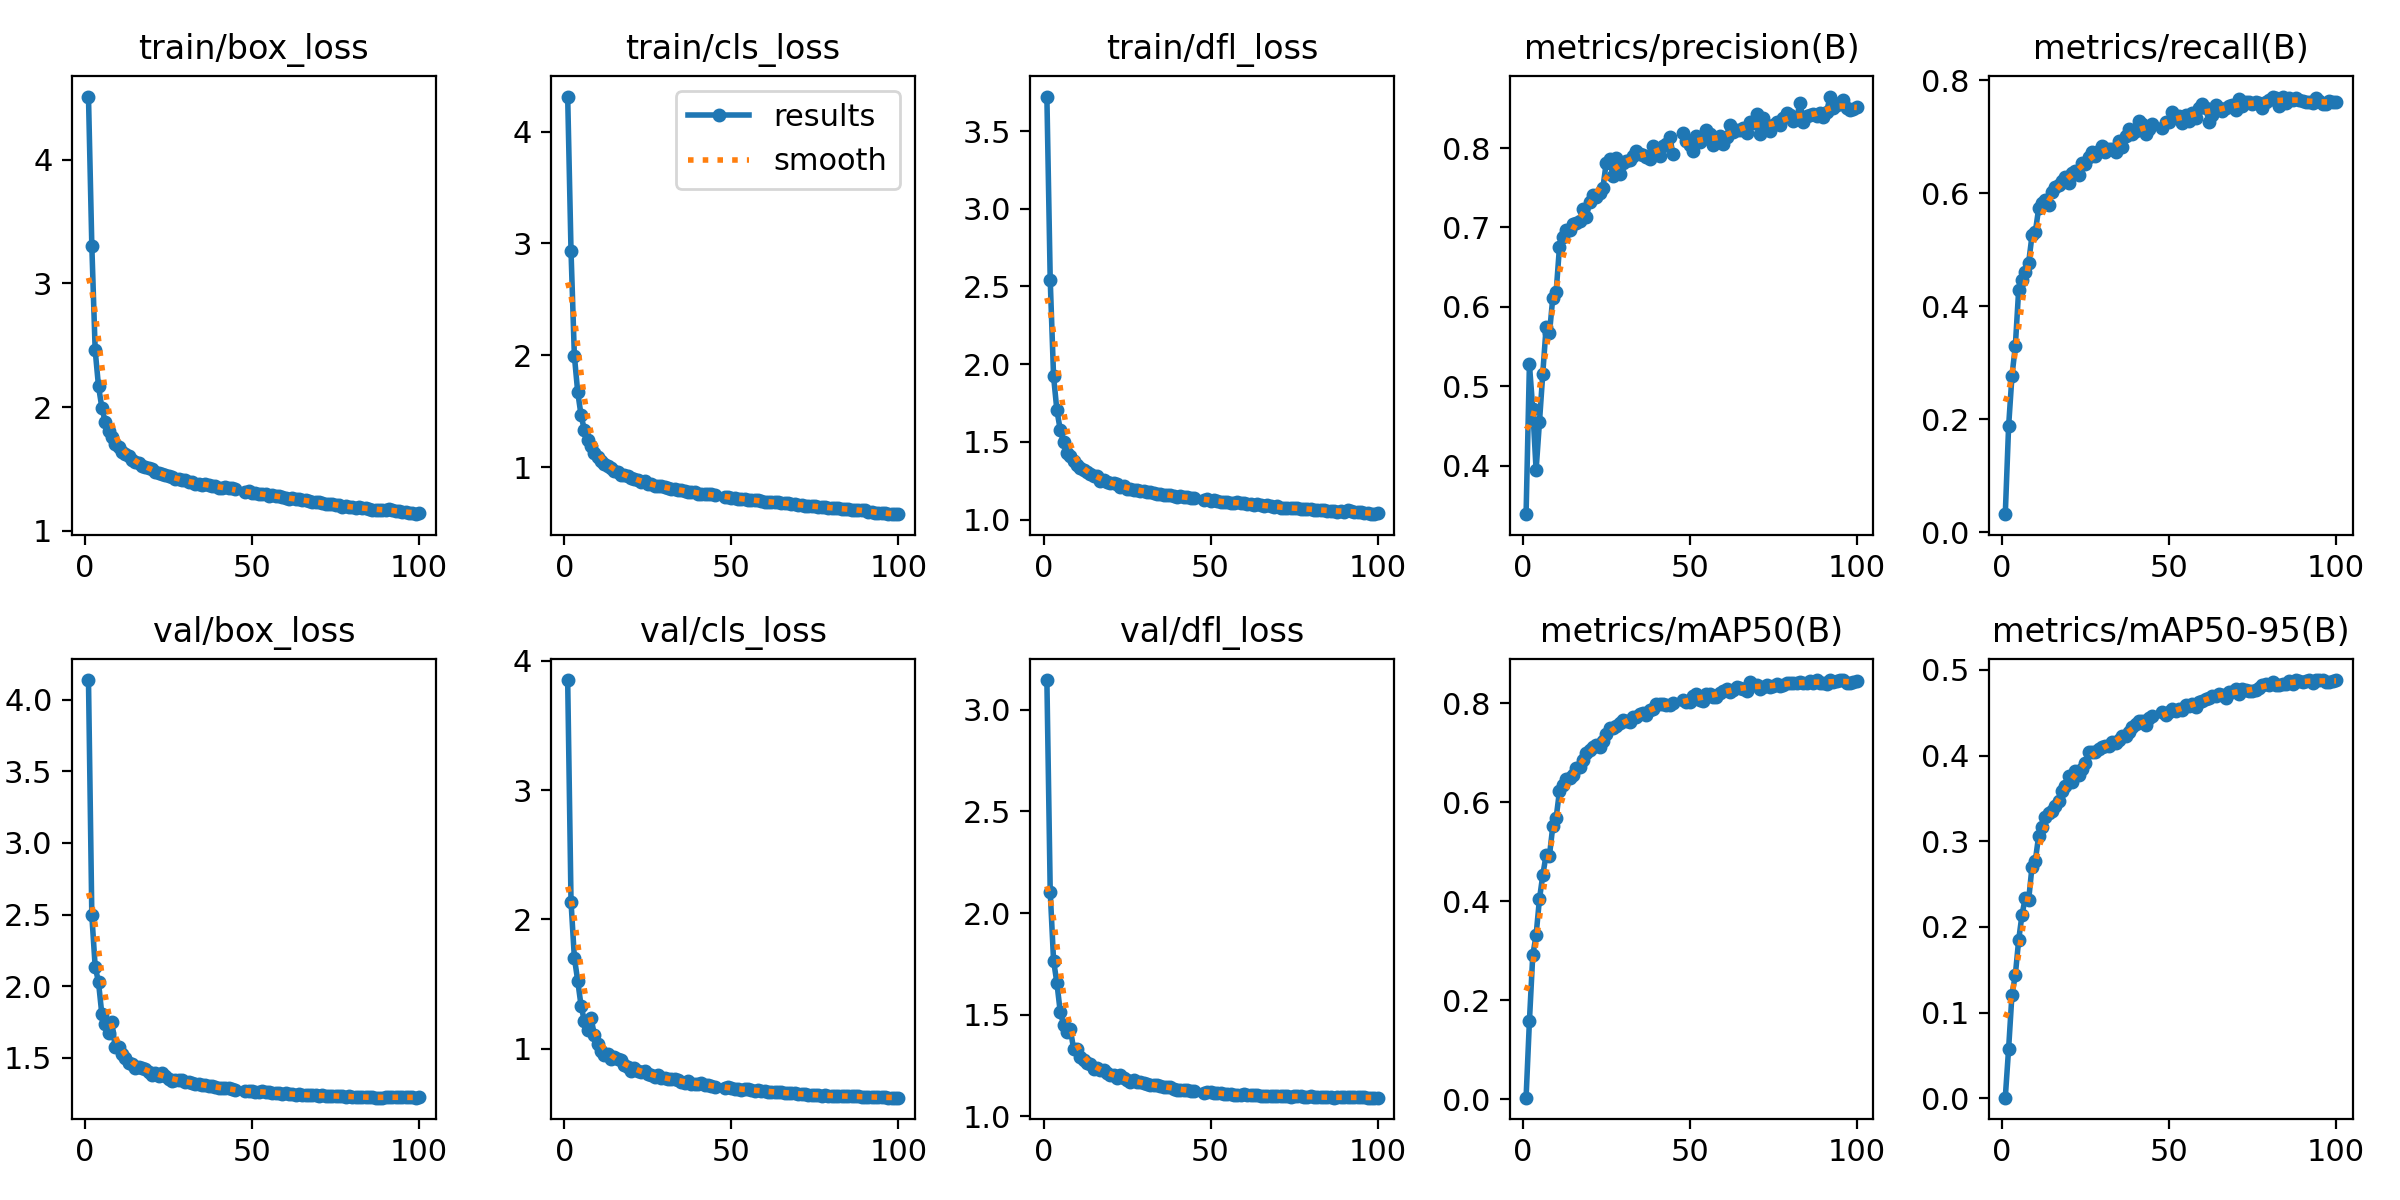

The data file committed next to this chart (first rows):
epoch, time, train/box_loss, train/cls_loss, train/dfl_loss, metrics/precision(B), metrics/recall(B), metrics/mAP50(B), metrics/mAP50-95(B), val/box_loss, val/cls_loss, val/dfl_loss, lr/pg0, lr/pg1, lr/pg2
1, 253.1, 4.511, 4.312, 3.722, 0.339, 0.03183, 0.00288, 0.00068, 4.137, 3.851, 3.147, 0.07003, 0.00333, 0.00333
2, 503.3, 3.304, 2.932, 2.543, 0.5276, 0.1877, 0.1576, 0.05799, 2.497, 2.137, 2.106, 0.03996, 0.006597, 0.006597
3, 752.1, 2.461, 1.999, 1.922, 0.4716, 0.2765, 0.2907, 0.121, 2.138, 1.704, 1.767, 0.009831, 0.009799, 0.009799
4, 998.7, 2.168, 1.675, 1.702, 0.3946, 0.3289, 0.3317, 0.1435, 2.029, 1.525, 1.656, 0.009703, 0.009703, 0.009703
5, 1244, 1.996, 1.467, 1.578, 0.4546, 0.4278, 0.4042, 0.1844, 1.805, 1.333, 1.514, 0.009604, 0.009604, 0.009604
6, 1490, 1.88, 1.334, 1.497, 0.516, 0.4457, 0.4528, 0.2139, 1.734, 1.213, 1.452, 0.009505, 0.009505, 0.009505
7, 1735, 1.809, 1.246, 1.43, 0.5747, 0.4602, 0.494, 0.2343, 1.672, 1.143, 1.413, 0.009406, 0.009406, 0.009406
8, 1980, 1.76, 1.189, 1.407, 0.5668, 0.4772, 0.4924, 0.2316, 1.748, 1.236, 1.431, 0.009307, 0.009307, 0.009307
9, 2225, 1.7, 1.132, 1.376, 0.6117, 0.5253, 0.5517, 0.2703, 1.573, 1.103, 1.332, 0.009208, 0.009208, 0.009208
10, 2472, 1.676, 1.089, 1.348, 0.6185, 0.5315, 0.5688, 0.2775, 1.574, 1.031, 1.333, 0.009109, 0.009109, 0.009109
11, 2717, 1.639, 1.055, 1.332, 0.6758, 0.5735, 0.6227, 0.3066, 1.527, 0.9838, 1.292, 0.00901, 0.00901, 0.00901
12, 2963, 1.62, 1.033, 1.319, 0.6885, 0.5825, 0.6354, 0.3167, 1.497, 0.9516, 1.277, 0.008911, 0.008911, 0.008911
13, 3208, 1.6, 1.016, 1.305, 0.6964, 0.5881, 0.6472, 0.3283, 1.468, 0.9562, 1.264, 0.008812, 0.008812, 0.008812
14, 3454, 1.571, 0.9912, 1.292, 0.6965, 0.5785, 0.6495, 0.3329, 1.459, 0.9171, 1.255, 0.008713, 0.008713, 0.008713
15, 3699, 1.553, 0.9724, 1.284, 0.7044, 0.603, 0.6557, 0.3357, 1.431, 0.9327, 1.233, 0.008614, 0.008614, 0.008614
16, 3944, 1.551, 0.9568, 1.278, 0.7051, 0.6111, 0.6695, 0.3408, 1.439, 0.9189, 1.238, 0.008515, 0.008515, 0.008515
17, 4190, 1.52, 0.9342, 1.25, 0.7082, 0.6143, 0.6724, 0.3471, 1.43, 0.9138, 1.227, 0.008416, 0.008416, 0.008416
18, 4435, 1.518, 0.9335, 1.256, 0.7234, 0.6218, 0.6865, 0.3589, 1.425, 0.8748, 1.228, 0.008317, 0.008317, 0.008317
19, 4679, 1.503, 0.9194, 1.245, 0.7132, 0.6281, 0.6994, 0.3643, 1.403, 0.8532, 1.212, 0.008218, 0.008218, 0.008218
20, 4926, 1.495, 0.9074, 1.234, 0.7319, 0.619, 0.7054, 0.376, 1.383, 0.8274, 1.201, 0.008119, 0.008119, 0.008119
21, 5170, 1.477, 0.898, 1.232, 0.7409, 0.6358, 0.7115, 0.3688, 1.396, 0.8486, 1.203, 0.00802, 0.00802, 0.00802
22, 5416, 1.467, 0.8909, 1.227, 0.7379, 0.6394, 0.7164, 0.3825, 1.373, 0.8284, 1.19, 0.007921, 0.007921, 0.007921
23, 5661, 1.455, 0.8746, 1.21, 0.7432, 0.6325, 0.7128, 0.3768, 1.396, 0.8207, 1.204, 0.007822, 0.007822, 0.007822
24, 5906, 1.454, 0.876, 1.215, 0.7503, 0.6528, 0.7237, 0.3846, 1.375, 0.8274, 1.188, 0.007723, 0.007723, 0.007723
25, 6152, 1.44, 0.8508, 1.199, 0.7814, 0.6522, 0.7387, 0.3916, 1.357, 0.8065, 1.179, 0.007624, 0.007624, 0.007624
26, 6397, 1.431, 0.8483, 1.199, 0.7861, 0.6639, 0.7494, 0.4037, 1.34, 0.7939, 1.171, 0.007525, 0.007525, 0.007525
27, 6643, 1.419, 0.8385, 1.188, 0.7654, 0.6729, 0.7501, 0.4042, 1.347, 0.7815, 1.177, 0.007426, 0.007426, 0.007426
28, 6889, 1.418, 0.833, 1.191, 0.7871, 0.6662, 0.7537, 0.4042, 1.344, 0.7935, 1.167, 0.007327, 0.007327, 0.007327
29, 7134, 1.41, 0.8308, 1.187, 0.7675, 0.6748, 0.7596, 0.4074, 1.345, 0.7755, 1.167, 0.007228, 0.007228, 0.007228
30, 7380, 1.409, 0.8234, 1.185, 0.7813, 0.683, 0.7666, 0.4099, 1.332, 0.7691, 1.166, 0.007129, 0.007129, 0.007129
31, 7626, 1.391, 0.8125, 1.18, 0.7843, 0.6726, 0.7653, 0.4109, 1.331, 0.7625, 1.158, 0.00703, 0.00703, 0.00703
32, 7871, 1.392, 0.8114, 1.175, 0.7851, 0.6777, 0.7628, 0.4107, 1.325, 0.763, 1.156, 0.006931, 0.006931, 0.006931
33, 8116, 1.381, 0.8079, 1.173, 0.7896, 0.6787, 0.7722, 0.4158, 1.319, 0.7651, 1.153, 0.006832, 0.006832, 0.006832
34, 8362, 1.378, 0.8002, 1.168, 0.7967, 0.6723, 0.773, 0.4152, 1.32, 0.7549, 1.153, 0.006733, 0.006733, 0.006733
35, 8607, 1.372, 0.7964, 1.163, 0.792, 0.6917, 0.7783, 0.4177, 1.314, 0.7427, 1.149, 0.006634, 0.006634, 0.006634
36, 8852, 1.377, 0.7931, 1.161, 0.7912, 0.6814, 0.7802, 0.4227, 1.308, 0.7367, 1.147, 0.006535, 0.006535, 0.006535
37, 9097, 1.368, 0.7818, 1.158, 0.789, 0.7017, 0.7769, 0.4232, 1.302, 0.7456, 1.142, 0.006436, 0.006436, 0.006436
38, 9342, 1.365, 0.7836, 1.158, 0.7865, 0.7134, 0.7874, 0.4278, 1.302, 0.7262, 1.143, 0.006337, 0.006337, 0.006337
39, 9587, 1.36, 0.7779, 1.151, 0.803, 0.7043, 0.7892, 0.4332, 1.297, 0.7279, 1.137, 0.006238, 0.006238, 0.006238
40, 9832, 1.347, 0.7663, 1.148, 0.7928, 0.7094, 0.7987, 0.4365, 1.289, 0.7288, 1.129, 0.006139, 0.006139, 0.006139
41, 10077, 1.348, 0.7652, 1.151, 0.7906, 0.728, 0.7986, 0.441, 1.287, 0.7305, 1.131, 0.00604, 0.00604, 0.00604
42, 10323, 1.351, 0.7667, 1.146, 0.8025, 0.7217, 0.7987, 0.44, 1.29, 0.7208, 1.132, 0.005941, 0.005941, 0.005941
43, 10568, 1.342, 0.7641, 1.145, 0.8054, 0.7049, 0.7966, 0.4357, 1.289, 0.7189, 1.131, 0.005842, 0.005842, 0.005842
44, 10814, 1.341, 0.7597, 1.141, 0.8145, 0.7144, 0.797, 0.444, 1.28, 0.7119, 1.127, 0.005743, 0.005743, 0.005743
45, 11059, 1.333, 0.7572, 1.136, 0.792, 0.7219, 0.8007, 0.4463, 1.276, 0.7051, 1.127, 0.005644, 0.005644, 0.005644
47, 260.9, 1.31, 0.7382, 1.131, 0.7995, 0.7216, 0.7962, 0.4389, 1.275, 0.7044, 1.124, 0.005446, 0.005446, 0.005446
48, 510.8, 1.313, 0.7386, 1.128, 0.8184, 0.7153, 0.8079, 0.451, 1.267, 0.6966, 1.117, 0.005347, 0.005347, 0.005347
49, 761.3, 1.319, 0.7399, 1.131, 0.8084, 0.7263, 0.8039, 0.4473, 1.267, 0.6998, 1.119, 0.005248, 0.005248, 0.005248
50, 1012, 1.304, 0.7259, 1.122, 0.8044, 0.7265, 0.8034, 0.4506, 1.273, 0.6936, 1.121, 0.005149, 0.005149, 0.005149
51, 1263, 1.306, 0.7308, 1.126, 0.7959, 0.7442, 0.8145, 0.4549, 1.26, 0.6894, 1.113, 0.00505, 0.00505, 0.00505
52, 1512, 1.293, 0.7222, 1.118, 0.8149, 0.7344, 0.8191, 0.452, 1.265, 0.6858, 1.115, 0.004951, 0.004951, 0.004951
53, 1760, 1.298, 0.7198, 1.113, 0.808, 0.7373, 0.8061, 0.454, 1.267, 0.6795, 1.114, 0.004852, 0.004852, 0.004852
54, 2007, 1.293, 0.7195, 1.114, 0.8117, 0.7237, 0.8054, 0.4535, 1.262, 0.6861, 1.109, 0.004753, 0.004753, 0.004753
55, 2255, 1.281, 0.7111, 1.111, 0.8223, 0.7378, 0.8183, 0.4588, 1.259, 0.6848, 1.112, 0.004654, 0.004654, 0.004654
56, 2503, 1.285, 0.7069, 1.11, 0.8174, 0.7279, 0.8183, 0.4581, 1.254, 0.6813, 1.11, 0.004555, 0.004555, 0.004555
57, 2751, 1.279, 0.7063, 1.11, 0.8044, 0.7428, 0.8137, 0.46, 1.253, 0.6732, 1.106, 0.004456, 0.004456, 0.004456
58, 3000, 1.281, 0.7082, 1.111, 0.8072, 0.734, 0.8132, 0.4567, 1.254, 0.678, 1.106, 0.004357, 0.004357, 0.004357
59, 3248, 1.27, 0.7012, 1.105, 0.8149, 0.7511, 0.8218, 0.4626, 1.251, 0.6702, 1.107, 0.004258, 0.004258, 0.004258
60, 3495, 1.267, 0.695, 1.107, 0.8049, 0.7576, 0.8253, 0.4637, 1.253, 0.6679, 1.109, 0.004159, 0.004159, 0.004159
61, 3741, 1.258, 0.6913, 1.103, 0.8146, 0.7507, 0.8289, 0.4662, 1.251, 0.6665, 1.106, 0.00406, 0.00406, 0.00406
... 39 more rows
